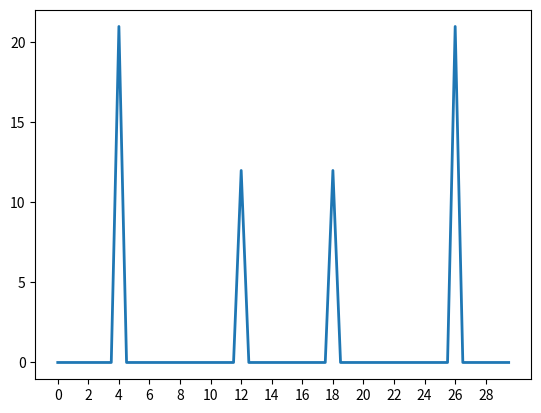

Write Python code to recreate this figure.
#!/usr/bin python3

'''
PDS por analises de Fourier.

[redacted]
Licença BSD ou parecida.
'''

import numpy as np

def index2d(mat):
    try:
        return mat.shape
        raise ValueError('Apenas matriz 2-d')
    except Exception:
        pass

def matdft(dim=1):
    mat = np.matrix([[np.exp(-1j*2*np.pi*i*k/dim) for i in range(dim)] for k in range(dim)])
    return mat

def dft2d(mat):
    mat = np.matrix(mat)
    [M, N] = index2d(mat)
    U = matdft(M)
    V = U if M == N else matdft(N)
    xx = (U * mat) * V.conj().T
    return xx

def idft2d(mat):
    mat = np.matrix(mat)
    [M, N] = index2d(mat)
    U = matdft(M)
    V = U if M == N else matdft(N)
    xx = 1/(M*N) * U.H (mat * V)
    return xx

def dft(vet):
    L = len(vet)
    vet = np.array([vet])
    U = matdft(L)
    xx = np.array(U * vet.T)
    return xx

def idft(vet):
    L = len(vet)
    vet = np.array(vet)
    U = matdft(L)
    xx = (1/L) * np.array(U.H * vet)
    return xx

if __name__ == '__main__':
    import matplotlib.pyplot as plt
    tf = 2
    fa = 30
    N = tf*fa
    t = np.arange(0, tf, 1/fa)
    y = .7*np.sin(2*np.pi*t*4) + .4*np.cos(2*np.pi*t*12)
    w = [n*fa/N for n in range(0, N)]
    Y = dft(y)
    espectro = abs(Y)
    plt.plot(w, espectro, lw=2)
    plt.xticks(np.arange(0, fa, 2))
    plt.show()
